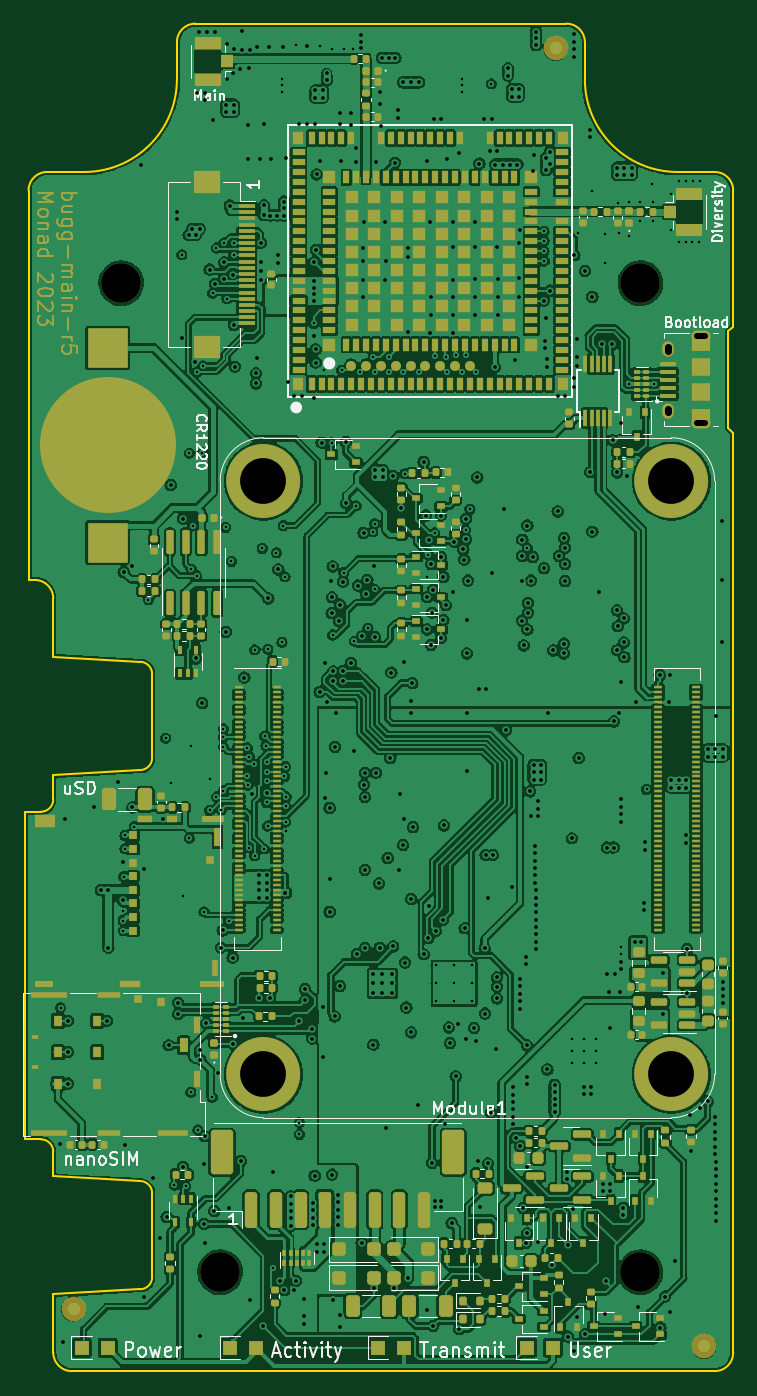
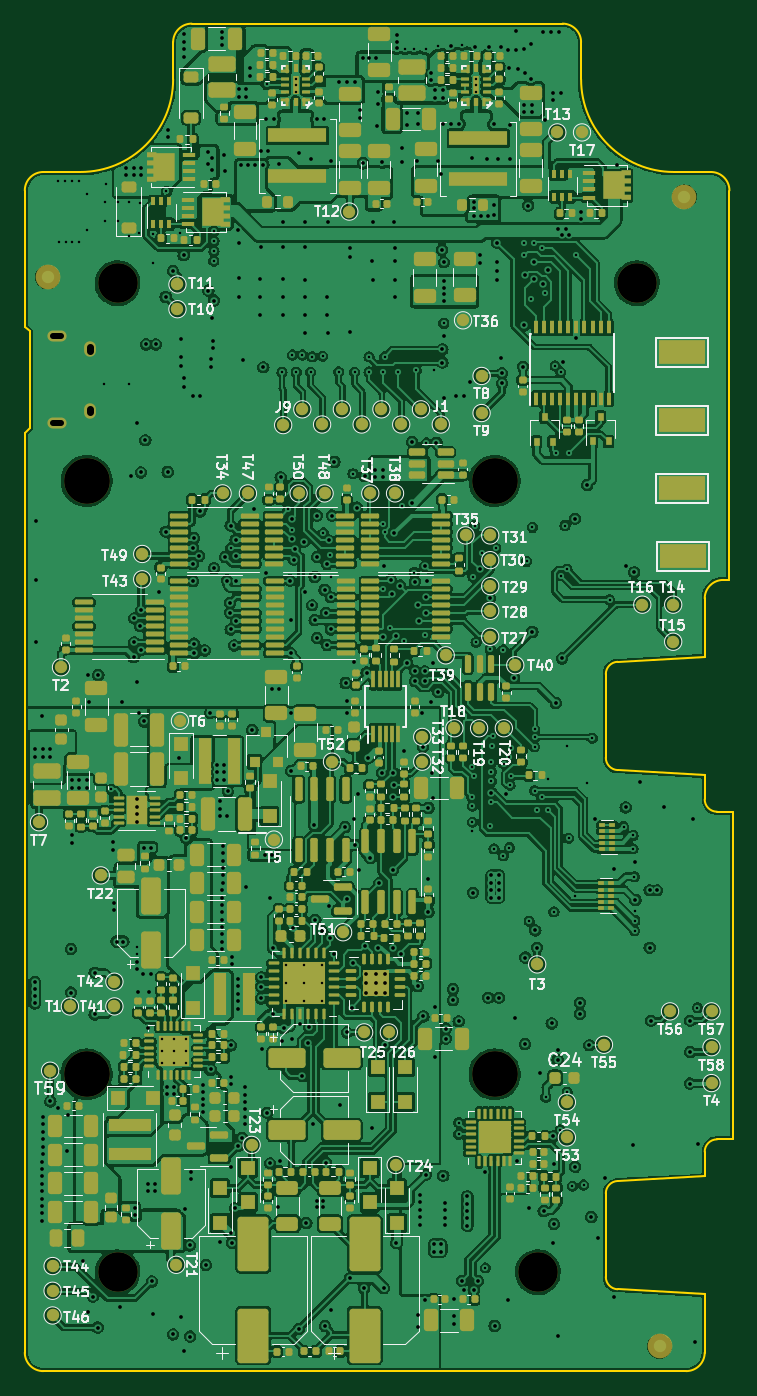
Circuit board: 11 layer files. Board 57.3 x 109.0 mm.
- bottom_copper: bugg-main-r5-B_Cu.gbl (836899 bytes)
- bottom_mask: bugg-main-r5-B_Mask.gbs (35594 bytes)
- paste: bugg-main-r5-B_Paste.gbp (32942 bytes)
- bottom_silk: bugg-main-r5-B_Silkscreen.gbo (108365 bytes)
- outline: bugg-main-r5-Edge_Cuts.gm1 (2891 bytes)
- top_copper: bugg-main-r5-F_Cu.gtl (818248 bytes)
- top_mask: bugg-main-r5-F_Mask.gts (40429 bytes)
- paste: bugg-main-r5-F_Paste.gtp (65997 bytes)
- top_silk: bugg-main-r5-F_Silkscreen.gto (49833 bytes)
- drill: bugg-main-r5-NPTH.drl (548 bytes)
- drill: bugg-main-r5-PTH.drl (11349 bytes)

=== bottom_copper: bugg-main-r5-B_Cu.gbl (836899 bytes, source omitted) ===
=== bottom_mask: bugg-main-r5-B_Mask.gbs (35594 bytes, source omitted) ===
=== paste: bugg-main-r5-B_Paste.gbp (32942 bytes, source omitted) ===
=== bottom_silk: bugg-main-r5-B_Silkscreen.gbo (108365 bytes, source omitted) ===
=== outline: bugg-main-r5-Edge_Cuts.gm1 ===
%TF.GenerationSoftware,KiCad,Pcbnew,7.99.0-1.20230926git54171ec.fc37*%
%TF.CreationDate,2023-10-05T18:34:00+01:00*%
%TF.ProjectId,bugg-main-r5,62756767-2d6d-4616-996e-2d72352e6b69,rev?*%
%TF.SameCoordinates,Original*%
%TF.FileFunction,Profile,NP*%
%FSLAX46Y46*%
G04 Gerber Fmt 4.6, Leading zero omitted, Abs format (unit mm)*
G04 Created by KiCad (PCBNEW 7.99.0-1.20230926git54171ec.fc37) date 2023-10-05 18:34:00*
%MOMM*%
%LPD*%
G01*
G04 APERTURE LIST*
%TA.AperFunction,Profile*%
%ADD10C,0.160000*%
%TD*%
G04 APERTURE END LIST*
D10*
X-28000000Y16000000D02*
G75*
G02*
X-26500000Y14500000I-1J-1500001D01*
G01*
X-19448000Y9380000D02*
X-26500000Y9750000D01*
X-26500000Y-32250000D02*
X-26500000Y-30250000D01*
X-26500000Y-46500000D02*
X-26500000Y-41750000D01*
X-28800000Y-29250000D02*
X-28800000Y-2750000D01*
X28500000Y47500000D02*
X28500000Y36500000D01*
X-28800000Y-2750000D02*
X-27500000Y-2750000D01*
X27000000Y49000000D02*
G75*
G02*
X28500000Y47500000I0J-1500000D01*
G01*
X24000000Y49000000D02*
G75*
G02*
X16500000Y56500000I0J7500000D01*
G01*
X28500000Y-46500000D02*
G75*
G02*
X27000000Y-48000000I-1500000J0D01*
G01*
X-16500000Y59500000D02*
G75*
G02*
X-15000000Y61000000I1500001J-1D01*
G01*
X15000000Y61000000D02*
X-15000000Y61000000D01*
X28500000Y36500000D02*
X28100000Y36100000D01*
X-28500000Y47500000D02*
X-28500000Y16000000D01*
X28500000Y27900000D02*
X28500000Y-46500000D01*
X-16500000Y56500000D02*
G75*
G02*
X-24000000Y49000000I-7500000J0D01*
G01*
X24000000Y49000000D02*
X27000000Y49000000D01*
X-26500000Y-1750000D02*
G75*
G02*
X-27500000Y-2750000I-999999J-1D01*
G01*
X-18500000Y1618000D02*
X-18500000Y8382000D01*
X-18500000Y-40382000D02*
X-18500000Y-33618000D01*
X27000000Y-48000000D02*
X-25000000Y-48000000D01*
X-26500000Y-1750000D02*
X-26500000Y250000D01*
X-26500000Y250000D02*
X-19448000Y620000D01*
X28100000Y28300000D02*
X28500000Y27900000D01*
X-19448000Y9379999D02*
G75*
G02*
X-18500001Y8382000I-51836J-998490D01*
G01*
X-26500000Y9750000D02*
X-26500000Y14500000D01*
X-18500000Y-40382000D02*
G75*
G02*
X-19448000Y-41379999I-999837J493D01*
G01*
X-27500000Y-29250000D02*
G75*
G02*
X-26500000Y-30250000I1J-999999D01*
G01*
X-28500000Y47500000D02*
G75*
G02*
X-27000000Y49000000I1500001J-1D01*
G01*
X-19448000Y-32620001D02*
G75*
G02*
X-18500001Y-33618000I-51836J-998490D01*
G01*
X-19448000Y-32620000D02*
X-26500000Y-32250000D01*
X-26500000Y-41750000D02*
X-19448000Y-41380000D01*
X16500000Y56500000D02*
X16500000Y59500000D01*
X-16500000Y56500000D02*
X-16500000Y59500000D01*
X-28000000Y16000000D02*
X-28500000Y16000000D01*
X-18500000Y1618000D02*
G75*
G02*
X-19448000Y620001I-999837J493D01*
G01*
X-25000000Y-48000000D02*
G75*
G02*
X-26500000Y-46500000I1J1500001D01*
G01*
X-24000000Y49000000D02*
X-27000000Y49000000D01*
X15000000Y61000000D02*
G75*
G02*
X16500000Y59500000I0J-1500000D01*
G01*
X-27500000Y-29250000D02*
X-28800000Y-29250000D01*
X28100000Y36100000D02*
X28100000Y28300000D01*
M02*

=== top_copper: bugg-main-r5-F_Cu.gtl (818248 bytes, source omitted) ===
=== top_mask: bugg-main-r5-F_Mask.gts (40429 bytes, source omitted) ===
=== paste: bugg-main-r5-F_Paste.gtp (65997 bytes, source omitted) ===
=== top_silk: bugg-main-r5-F_Silkscreen.gto (49833 bytes, source omitted) ===
=== drill: bugg-main-r5-NPTH.drl ===
M48
; DRILL file {KiCad 7.99.0-1.20230926git54171ec.fc37} date 2023-10-05T18:34:00+0100
; FORMAT={-:-/ absolute / metric / decimal}
; #@! TF.CreationDate,2023-10-05T18:34:00+01:00
; #@! TF.GenerationSoftware,Kicad,Pcbnew,7.99.0-1.20230926git54171ec.fc37
; #@! TF.FileFunction,NonPlated,1,6,NPTH
FMAT,2
METRIC
; #@! TA.AperFunction,NonPlated,NPTH,ComponentDrill
T1C3.200
; #@! TA.AperFunction,NonPlated,NPTH,ComponentDrill
T2C3.700
%
G90
G05
T1
X-21.0Y40.0
X-13.0Y-40.0
X21.0Y40.0
X21.0Y-40.0
T2
X-9.5Y24.0
X-9.5Y-24.0
X23.5Y24.0
X23.5Y-24.0
T0
M30

=== drill: bugg-main-r5-PTH.drl (11349 bytes, source omitted) ===
